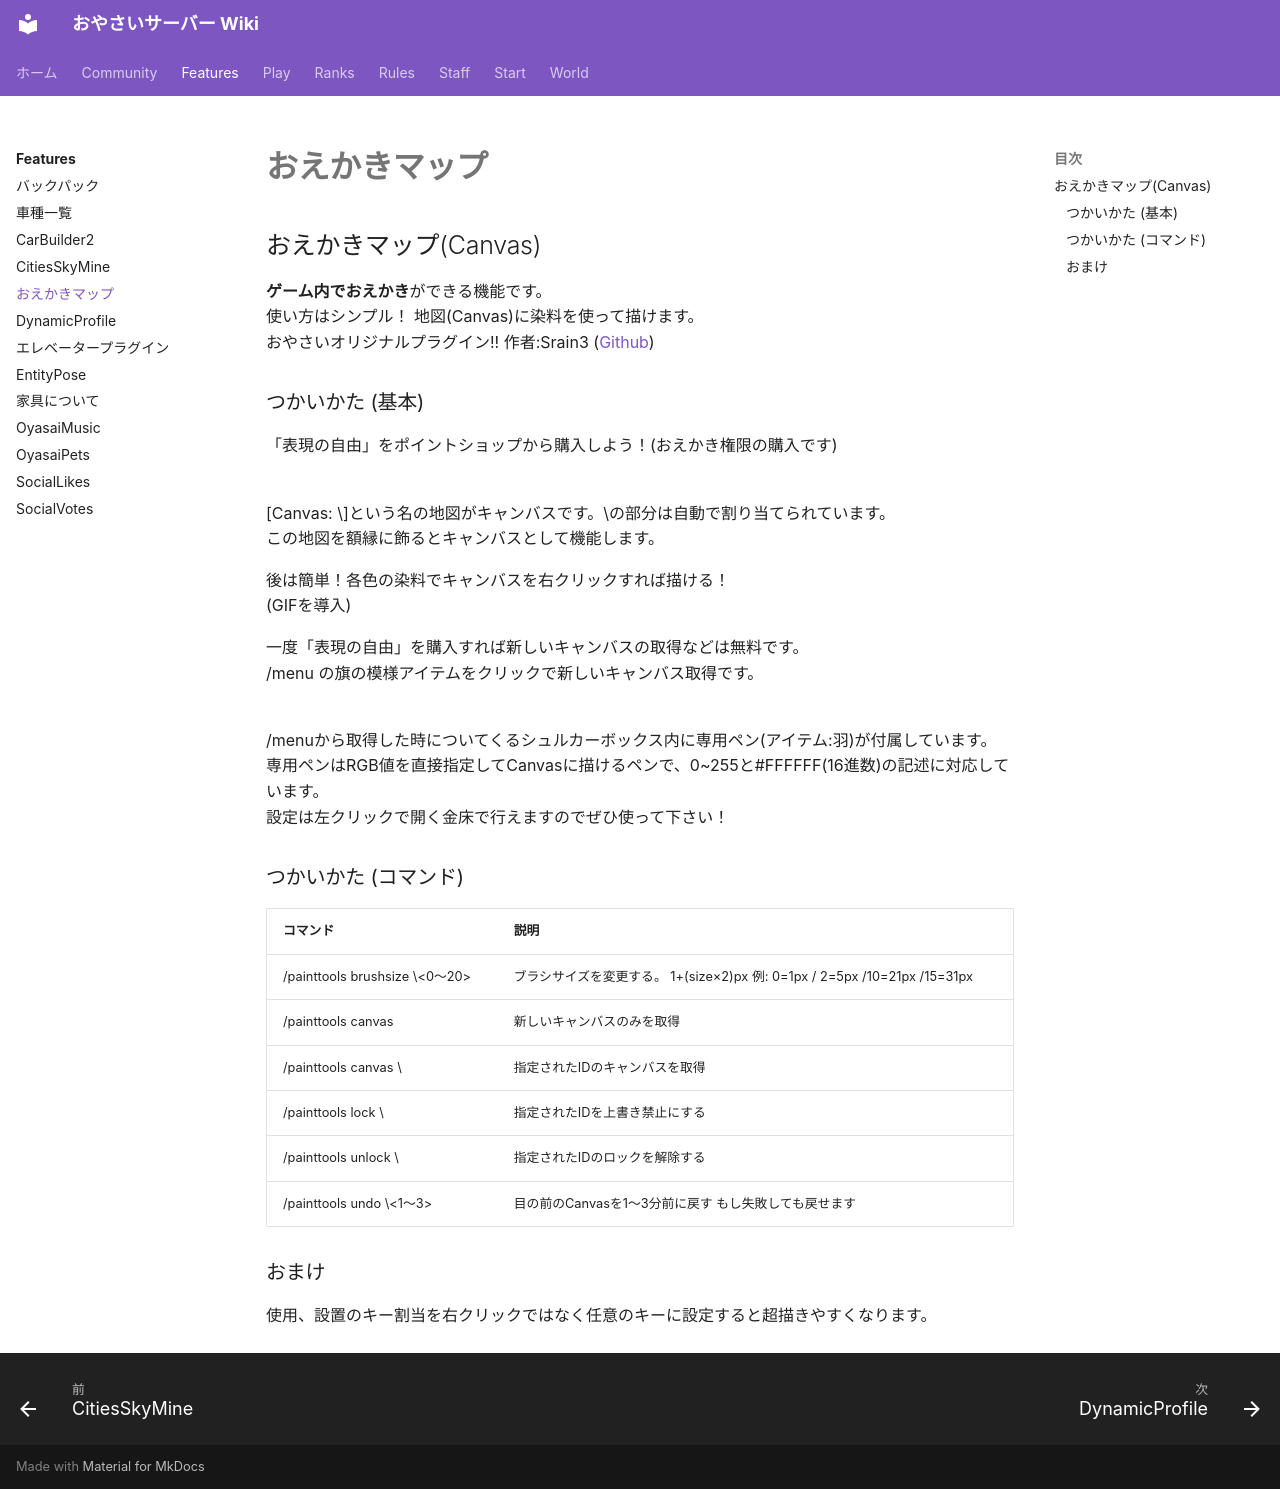

repository: oyasaiserver/wiki · page: features/drawing-map/index.html · generator: mkdocs

---
title: おえかきマップ
---

# おえかきマップ

## おえかきマップ(Canvas)

**ゲーム内でおえかき**ができる機能です。  
使い方はシンプル！ 地図(Canvas)に染料を使って描けます。  
おやさいオリジナルプラグイン!! 作者:Srain3 ([Github](https://github.com/Srain3))

### つかいかた (基本)

「表現の自由」をポイントショップから購入しよう！(おえかき権限の購入です)  
![](https://image01.seesaawiki.jp/o/i/oyasai/g7hOGImbnG.png)

[Canvas: \<ID>]という名の地図がキャンバスです。\<ID>の部分は自動で割り当てられています。  
この地図を額縁に飾るとキャンバスとして機能します。

後は簡単！各色の染料でキャンバスを右クリックすれば描ける！  
(GIFを導入)

一度「表現の自由」を購入すれば新しいキャンバスの取得などは無料です。  
/menu の旗の模様アイテムをクリックで新しいキャンバス取得です。  
![](https://image02.seesaawiki.jp/o/i/oyasai/FIL31I9DmV.png)

/menuから取得した時についてくるシュルカーボックス内に専用ペン(アイテム:羽)が付属しています。  
専用ペンはRGB値を直接指定してCanvasに描けるペンで、0~255と#FFFFFF(16進数)の記述に対応しています。  
設定は左クリックで開く金床で行えますのでぜひ使って下さい！

### つかいかた (コマンド)

| コマンド | 説明 |
| --- | --- |
| /painttools brushsize \<0〜20> | ブラシサイズを変更する。 1+(size×2)px 例: 0=1px / 2=5px /10=21px /15=31px |
| /painttools canvas | 新しいキャンバスのみを取得 |
| /painttools canvas \<ID> | 指定されたIDのキャンバスを取得 |
| /painttools lock \<ID> | 指定されたIDを上書き禁止にする |
| /painttools unlock \<ID> | 指定されたIDのロックを解除する |
| /painttools undo \<1〜3> | 目の前のCanvasを1〜3分前に戻す もし失敗しても戻せます |

### おまけ

使用、設置のキー割当を右クリックではなく任意のキーに設定すると超描きやすくなります。
